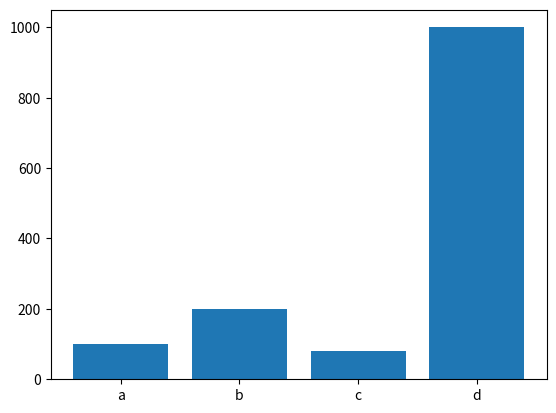
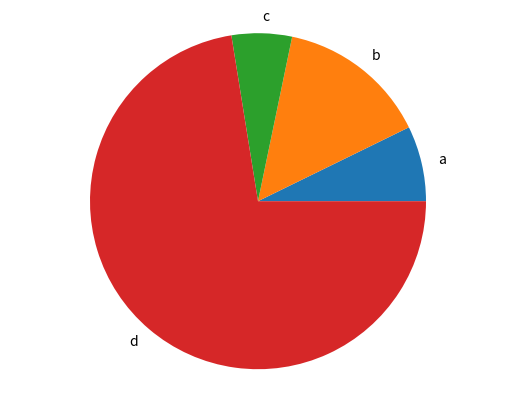

Write Python code to recreate these figures, in order.
import matplotlib.pyplot as plt

def generate_bar_chart(labels, values):
	fig, ax = plt.subplots()
	ax.bar(labels, values)
	plt.show()


def generate_pie_chart(labels, values):
	fig, ax = plt.subplots()
	ax.pie(values, labels=labels)
	ax.axis('equal')
	plt.show()


if __name__ == '__main__':
	labels = ['a', 'b', 'c', 'd']
	values = [100, 200, 80, 1000]

	generate_bar_chart(labels, values)
	generate_pie_chart(labels, values)